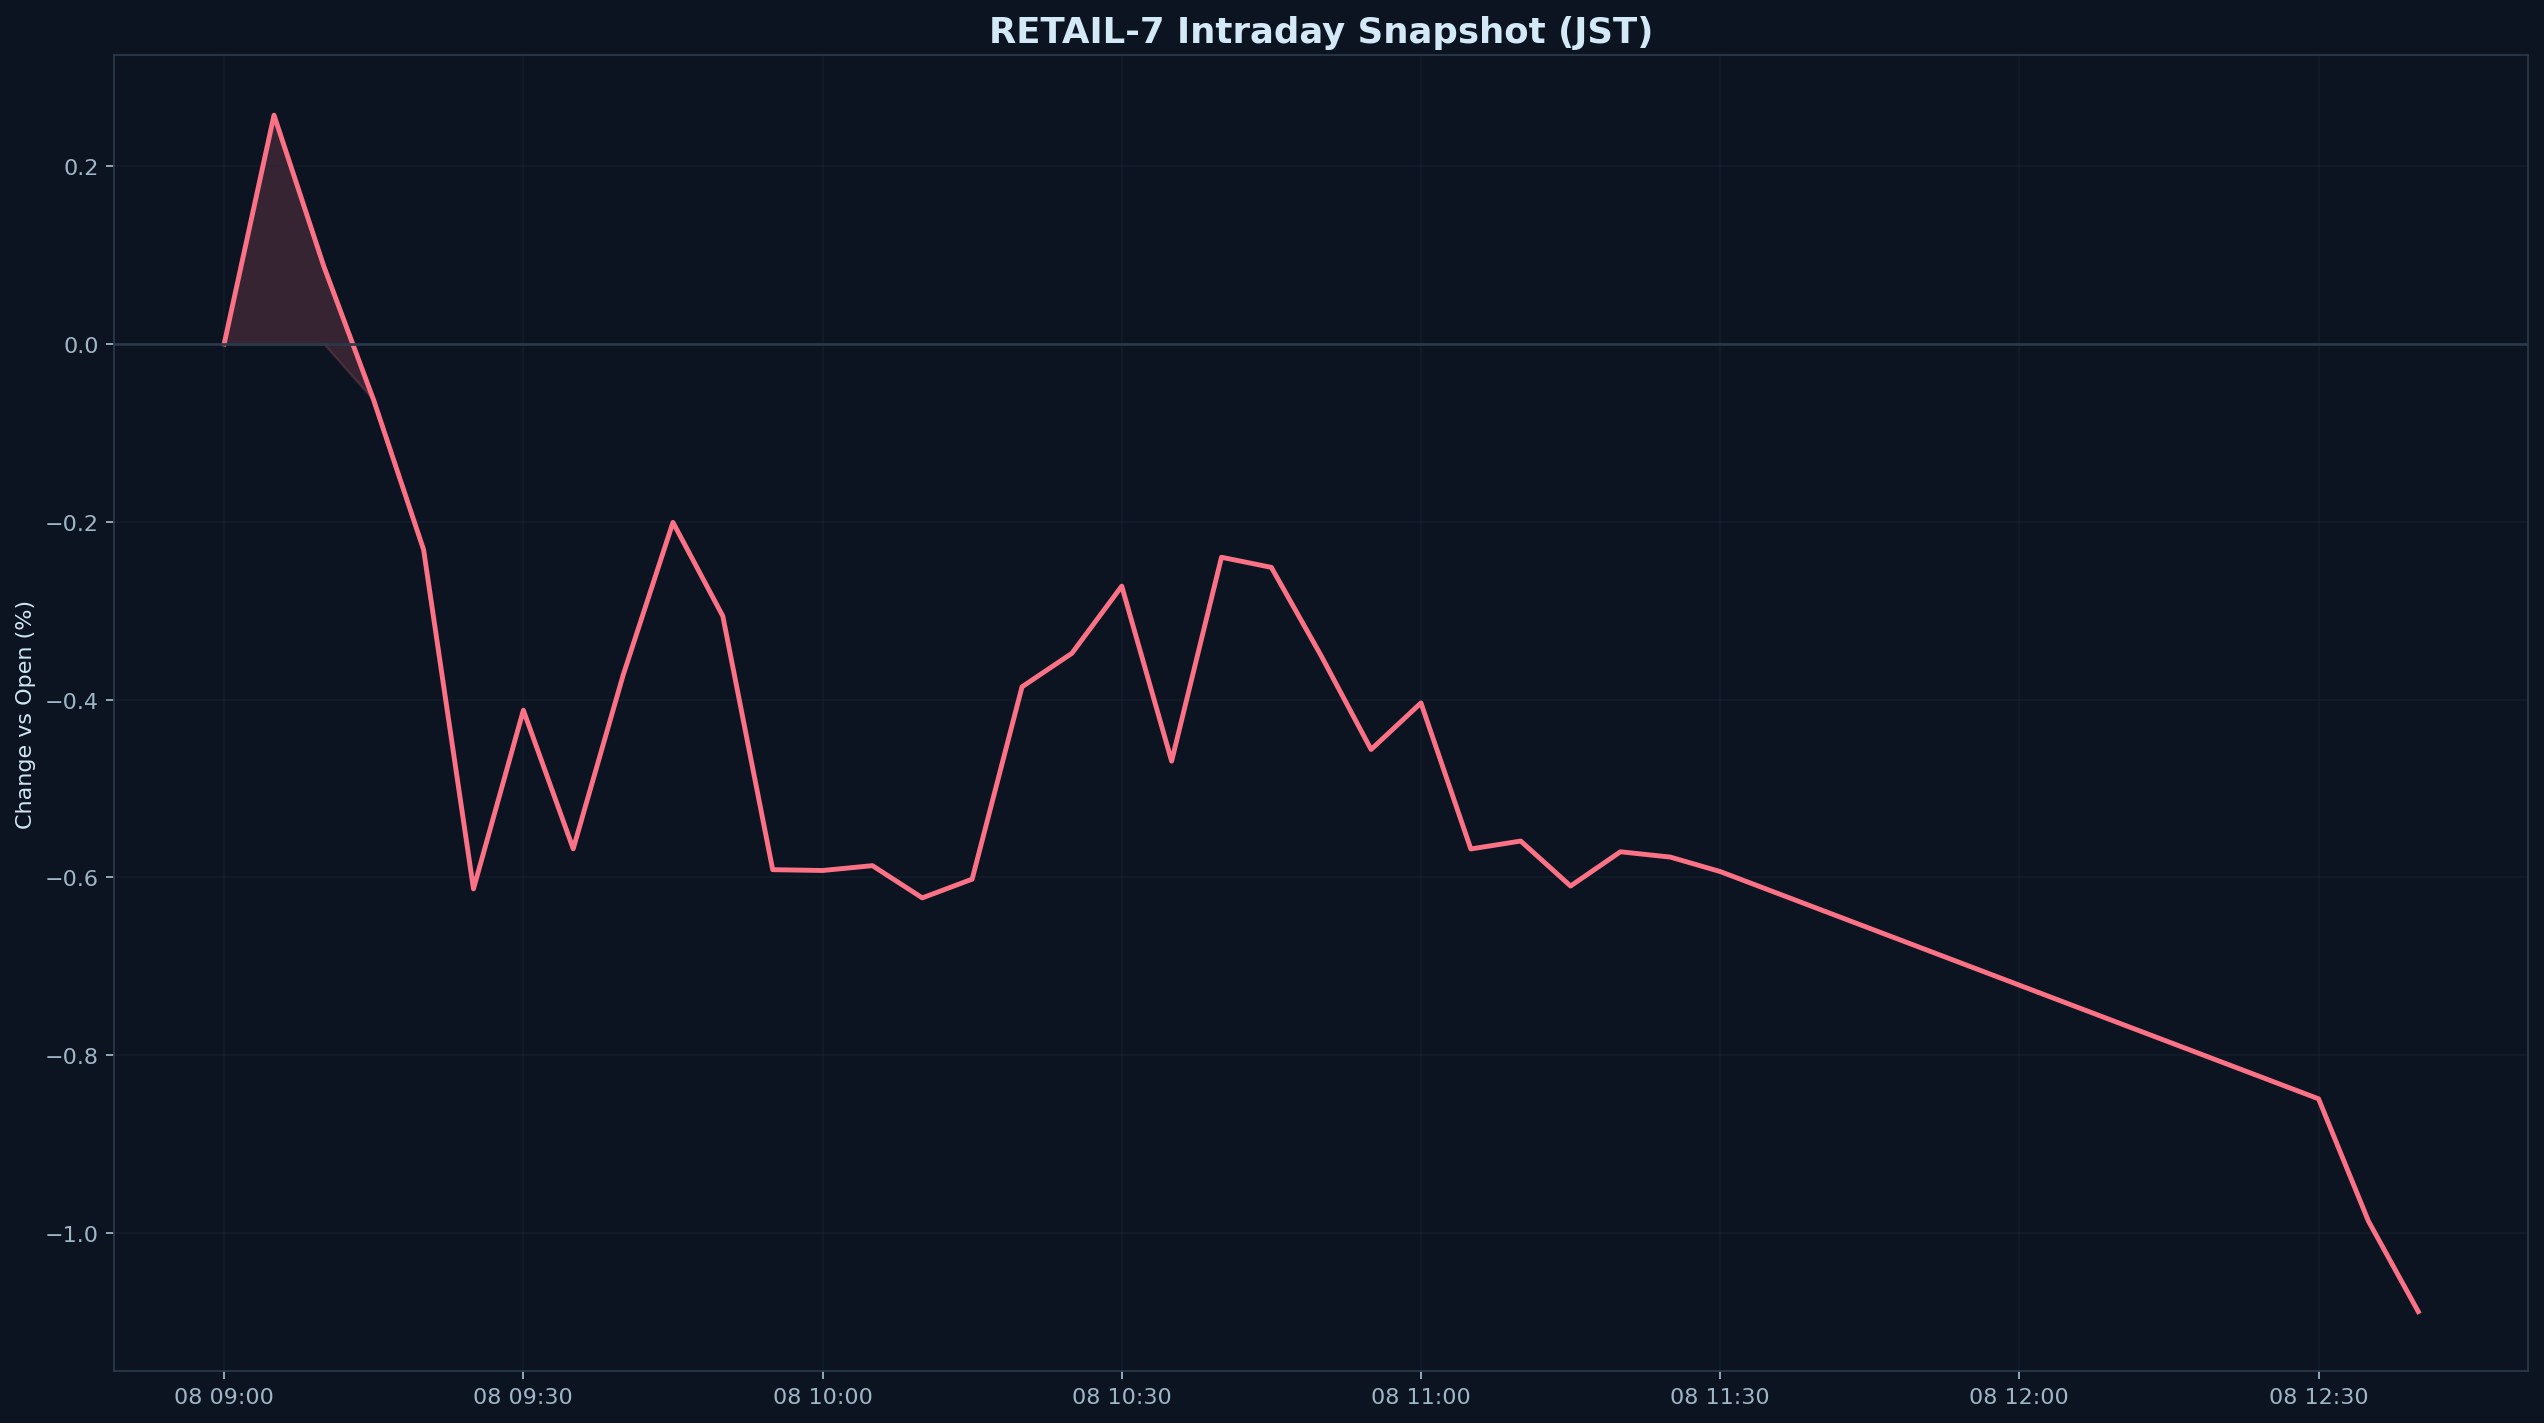

Data behind this chart, as committed beside it:
datetime_jst, pct
2026-06-08 09:00:00+09:00, 0.000000
2026-06-08 09:05:00+09:00, 0.2574
2026-06-08 09:10:00+09:00, 0.08714
2026-06-08 09:15:00+09:00, -0.06339
2026-06-08 09:20:00+09:00, -0.2315
2026-06-08 09:25:00+09:00, -0.6129
2026-06-08 09:30:00+09:00, -0.412
2026-06-08 09:35:00+09:00, -0.5678
2026-06-08 09:40:00+09:00, -0.3727
2026-06-08 09:45:00+09:00, -0.2007
2026-06-08 09:50:00+09:00, -0.3061
2026-06-08 09:55:00+09:00, -0.5913
2026-06-08 10:00:00+09:00, -0.5922
2026-06-08 10:05:00+09:00, -0.5868
2026-06-08 10:10:00+09:00, -0.6231
2026-06-08 10:15:00+09:00, -0.602
2026-06-08 10:20:00+09:00, -0.3856
2026-06-08 10:25:00+09:00, -0.3479
2026-06-08 10:30:00+09:00, -0.2724
2026-06-08 10:35:00+09:00, -0.4692
2026-06-08 10:40:00+09:00, -0.2399
2026-06-08 10:45:00+09:00, -0.2513
2026-06-08 10:50:00+09:00, -0.3508
2026-06-08 10:55:00+09:00, -0.4562
2026-06-08 11:00:00+09:00, -0.4038
2026-06-08 11:05:00+09:00, -0.568
2026-06-08 11:10:00+09:00, -0.5591
2026-06-08 11:15:00+09:00, -0.6097
2026-06-08 11:20:00+09:00, -0.5712
2026-06-08 11:25:00+09:00, -0.5772
2026-06-08 11:30:00+09:00, -0.5934
2026-06-08 12:30:00+09:00, -0.8491
2026-06-08 12:35:00+09:00, -0.9866
2026-06-08 12:40:00+09:00, -1.088
